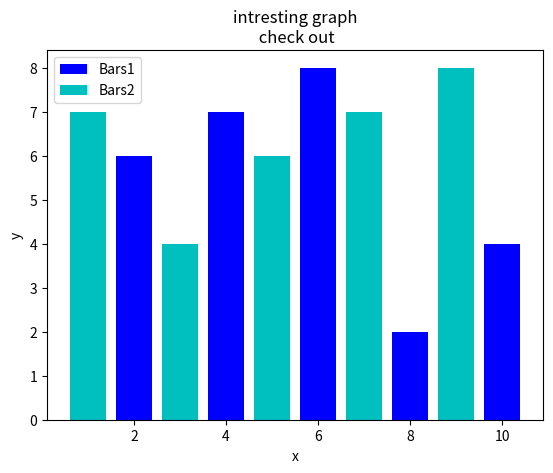

This figure's Python source:
import matplotlib.pyplot as plt 
x=[2,4,6,8,10]
y=[6,7,8,2,4]
x1=[1,3,5,7,9]
y1=[7,4,6,7,8]
plt.bar(x,y, label='Bars1' , color='b')
plt.bar(x1,y1, label ='Bars2' , color='c')
plt.xlabel('x')
plt.ylabel('y')
plt.title('intresting graph\n check out')
plt.legend()
plt.show()
